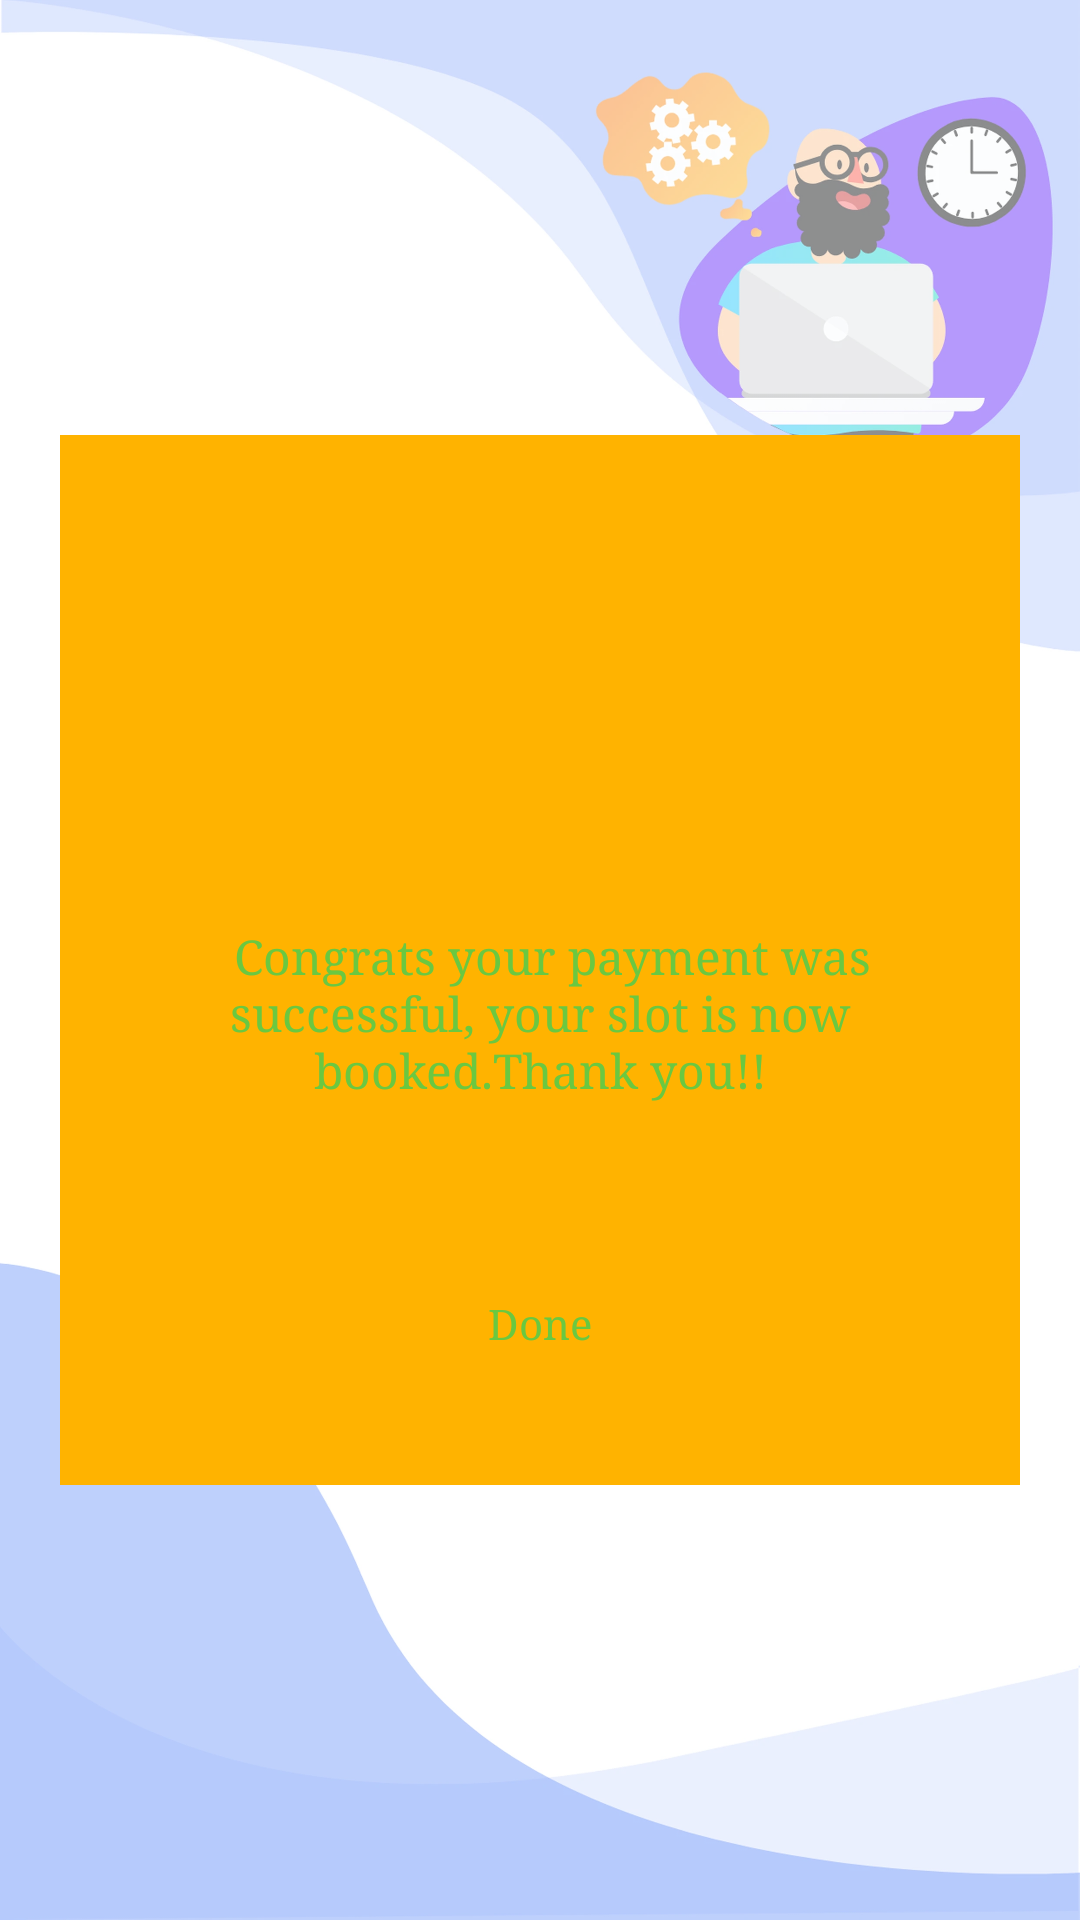

Here is an Android app screen rendered from its layout file. Give the layout XML and the strings, colors and styles it references.
<!-- AndroidManifest.xml: application theme Theme.SmartParking -->
<!-- res/layout/activity_booking_done.xml -->
<?xml version="1.0" encoding="utf-8"?>
<FrameLayout
    xmlns:android="http://schemas.android.com/apk/res/android"
    android:layout_width="match_parent"
    android:layout_height="match_parent">

    <View
        android:layout_width="match_parent"
        android:layout_height="match_parent"
        android:background="@drawable/login"
        android:alpha="0.5"/>

    <FrameLayout
        android:layout_width="match_parent"
        android:layout_height="350dp"
        android:layout_marginLeft="20dp"
        android:layout_marginRight="20dp"
        android:layout_gravity="center"
        android:background="@color/yello"
        android:orientation="vertical">

        <ImageView
            android:layout_width="match_parent"
            android:layout_height="200dp"
            android:layout_gravity="center_horizontal"/>

        <LinearLayout
            android:layout_width="match_parent"
            android:layout_height="wrap_content"
            android:layout_gravity="bottom"
            android:layout_marginTop="30dp"
            android:orientation="vertical">

            <ImageView
                android:layout_width="80dp"
                android:layout_height="80dp"
                android:layout_gravity="center"
                android:background="@drawable/correct"/>

            <TextView
                android:layout_width="wrap_content"
                android:layout_height="wrap_content"
                android:textColor="@color/lightgreen"
                android:textSize="16sp"
                android:layout_marginTop="40dp"
                android:layout_marginLeft="20dp"
                android:layout_marginRight="20dp"
                android:textAlignment="center"
                android:fontFamily="serif"
                android:text="  Congrats your payment was successful, your slot is now booked.Thank you!!"/>

            <Button
                android:layout_width="match_parent"
                android:layout_height="wrap_content"
                android:id="@+id/BookingDoneButton"
                android:textSize="14sp"
                android:layout_marginLeft="30dp"
                android:layout_marginRight="30dp"
                android:layout_marginTop="50dp"
                android:background="@drawable/btn_background"
                android:textColor="@color/lightgreen"
                android:fontFamily="serif"
                android:text="Done"
                android:layout_marginBottom="30dp"
                android:textAllCaps="false"/>

        </LinearLayout>

    </FrameLayout>

</FrameLayout>
<!-- resources referenced by this layout -->
<resources>
  <color name="lightgreen">#6AC841</color>
  <color name="yello">#ffb300</color>
  <!-- drawable login: webp bitmap (drawable, 48202 bytes) -->
  <style name="Theme.SmartParking" parent="Theme.MaterialComponents.DayNight.NoActionBar">
          
          <item name="colorPrimary">@color/purple_500</item>
          <item name="colorPrimaryVariant">@color/purple_700</item>
          <item name="colorOnPrimary">@color/white</item>
          
          <item name="colorSecondary">@color/teal_200</item>
          <item name="colorSecondaryVariant">@color/teal_700</item>
          <item name="colorOnSecondary">@color/black</item>
          
          <item name="android:statusBarColor" tools:targetApi="l">?attr/colorPrimaryVariant</item>
          
      </style>
  <color name="purple_500">#433B4E</color>
  <color name="purple_700">#221E2C</color>
  <color name="white">#FFFFFFFF</color>
  <color name="teal_200">#FF03DAC5</color>
  <color name="teal_700">#FF018786</color>
  <color name="black">#FF000000</color>
</resources>
